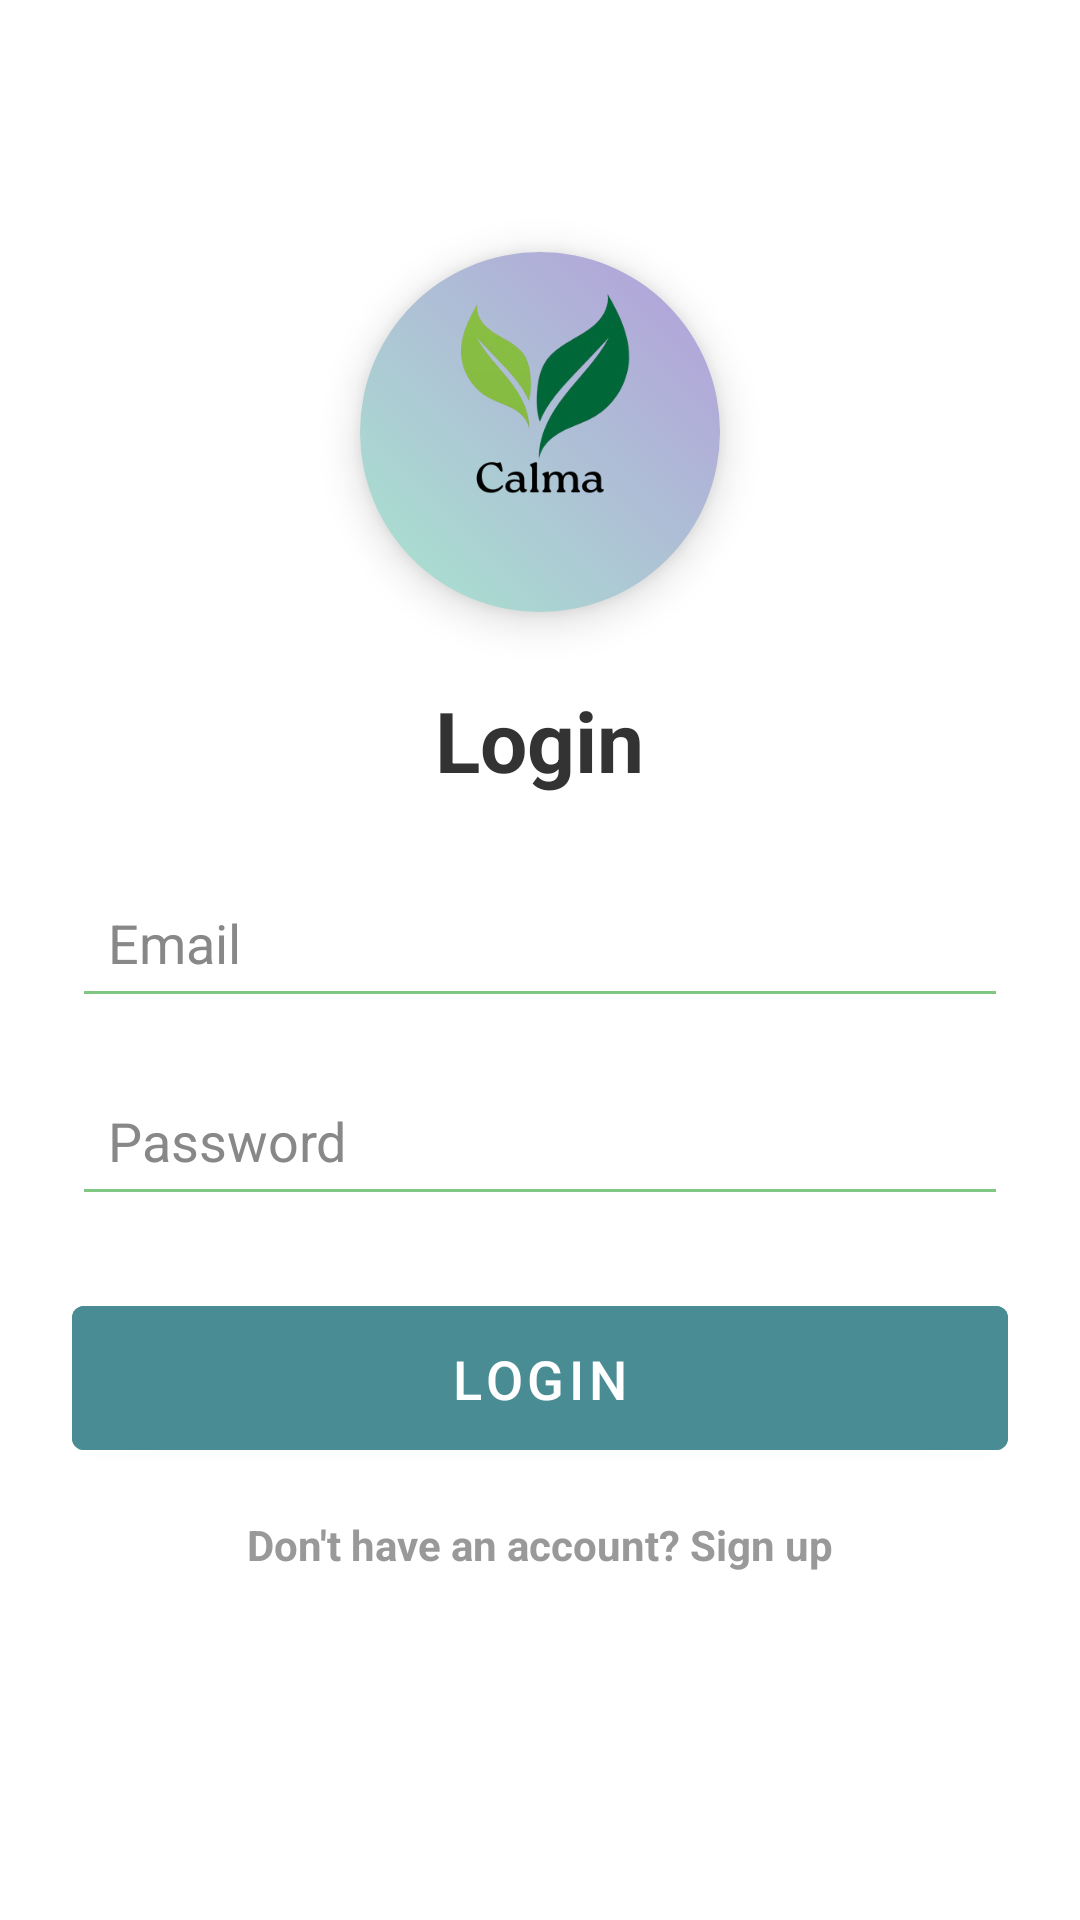

This screen was rendered from an Android layout file. Write that file and the resources it references.
<!-- AndroidManifest.xml: application theme Theme.Calma -->
<!-- res/layout/activity_login.xml -->
<?xml version="1.0" encoding="utf-8"?>
<ScrollView xmlns:android="http://schemas.android.com/apk/res/android"
    android:layout_width="match_parent"
    android:layout_height="match_parent"
    android:background="@color/white"
    android:fillViewport="true">

    <RelativeLayout
        android:layout_width="match_parent"
        android:layout_height="wrap_content"
        android:padding="24dp">

        
        <FrameLayout
            android:id="@+id/logoContainerLogin"
            android:layout_width="120dp"
            android:layout_height="120dp"
            android:layout_centerHorizontal="true"
            android:layout_marginTop="60dp"
            android:background="@drawable/circle_gradient"
            android:elevation="8dp">

            <ImageView
                android:id="@+id/logoIconLogin"
                android:layout_width="140dp"
                android:layout_height="133dp"
                android:layout_gravity="center"
                android:contentDescription="Logo de l'application"
                android:scaleType="fitCenter"
                android:src="@drawable/calma" />
        </FrameLayout>

        
        <TextView
            android:id="@+id/loginTitle"
            android:layout_width="wrap_content"
            android:layout_height="wrap_content"
            android:layout_below="@id/logoContainerLogin"
            android:layout_centerHorizontal="true"
            android:layout_marginTop="24dp"
            android:text="Login"
            android:textSize="28sp"
            android:textStyle="bold"
            android:textColor="@color/dark_gray"/>

        
        <EditText
            android:id="@+id/etEmail"
            android:layout_width="match_parent"
            android:layout_height="50dp"
            android:layout_below="@id/loginTitle"
            android:layout_marginTop="24dp"
            android:hint="Email"
            android:padding="12dp"
            android:backgroundTint="@color/colorPrimaryVariant"
            android:textColor="@color/dark_gray"
            android:textColorHint="#888888"
            android:inputType="textEmailAddress"/>

        
        <EditText
            android:id="@+id/etPassword"
            android:layout_width="match_parent"
            android:layout_height="50dp"
            android:layout_below="@id/etEmail"
            android:layout_marginTop="16dp"
            android:hint="Password"
            android:padding="12dp"
            android:backgroundTint="@color/colorPrimaryVariant"
            android:textColor="@color/dark_gray"
            android:textColorHint="#888888"
            android:inputType="textPassword"/>

        
        <com.google.android.material.button.MaterialButton
            android:id="@+id/btnLogin"
            android:layout_width="match_parent"
            android:layout_height="60dp"
            android:layout_below="@id/etPassword"
            android:layout_marginTop="24dp"
            android:backgroundTint="#4A8C94"
            android:elevation="6dp"
            android:padding="12dp"
            android:text="Login"
            android:textColor="@color/white"
            android:textSize="18sp" />

        
        <TextView
            android:id="@+id/tvRegisterLink"
            android:layout_width="wrap_content"
            android:layout_height="wrap_content"
            android:layout_below="@id/btnLogin"
            android:layout_centerHorizontal="true"
            android:layout_marginTop="16dp"
            android:text="Don't have an account? Sign up"
            android:textColor="@color/gray"
            android:textSize="14sp"
            android:textStyle="bold"/>

    </RelativeLayout>
</ScrollView>
<!-- resources referenced by this layout -->
<resources>
  <color name="colorPrimaryVariant">#81C784</color>
  <color name="dark_gray">#333333</color>
  <color name="gray">#999999</color>
  <color name="white">#FFFFFF</color>
  <!-- drawable calma: png bitmap (drawable, 46046 bytes) -->
  <!-- drawable circle_gradient (drawable) -->
  <?xml version="1.0" encoding="utf-8"?>
  <shape xmlns:android="http://schemas.android.com/apk/res/android"
      android:shape="oval">
      <gradient
          android:startColor="#A8E6CF"
      android:endColor="#B39DDB"
      android:angle="45"/>
      <corners android:radius="70dp"/>
      <padding android:left="4dp" android:top="4dp" android:right="4dp" android:bottom="4dp"/>
  </shape>
  <style name="Theme.Calma" parent="Theme.MaterialComponents.DayNight.NoActionBar">
          <item name="colorPrimary">@color/colorPrimary</item>
          <item name="colorPrimaryVariant">@color/colorPrimaryVariant</item>
          <item name="colorSecondary">@color/colorSecondary</item>
          <item name="colorSecondaryVariant">@color/colorSecondaryVariant</item>
          <item name="colorOnPrimary">@color/white</item>
          <item name="android:statusBarColor">@color/colorPrimaryVariant</item>
          <item name="android:navigationBarColor">@color/colorPrimary</item>
      </style>
  <color name="colorPrimary">#A8E6CF</color>
  <color name="colorSecondary">#B39DDB</color>
  <color name="colorSecondaryVariant">#9575CD</color>
</resources>
